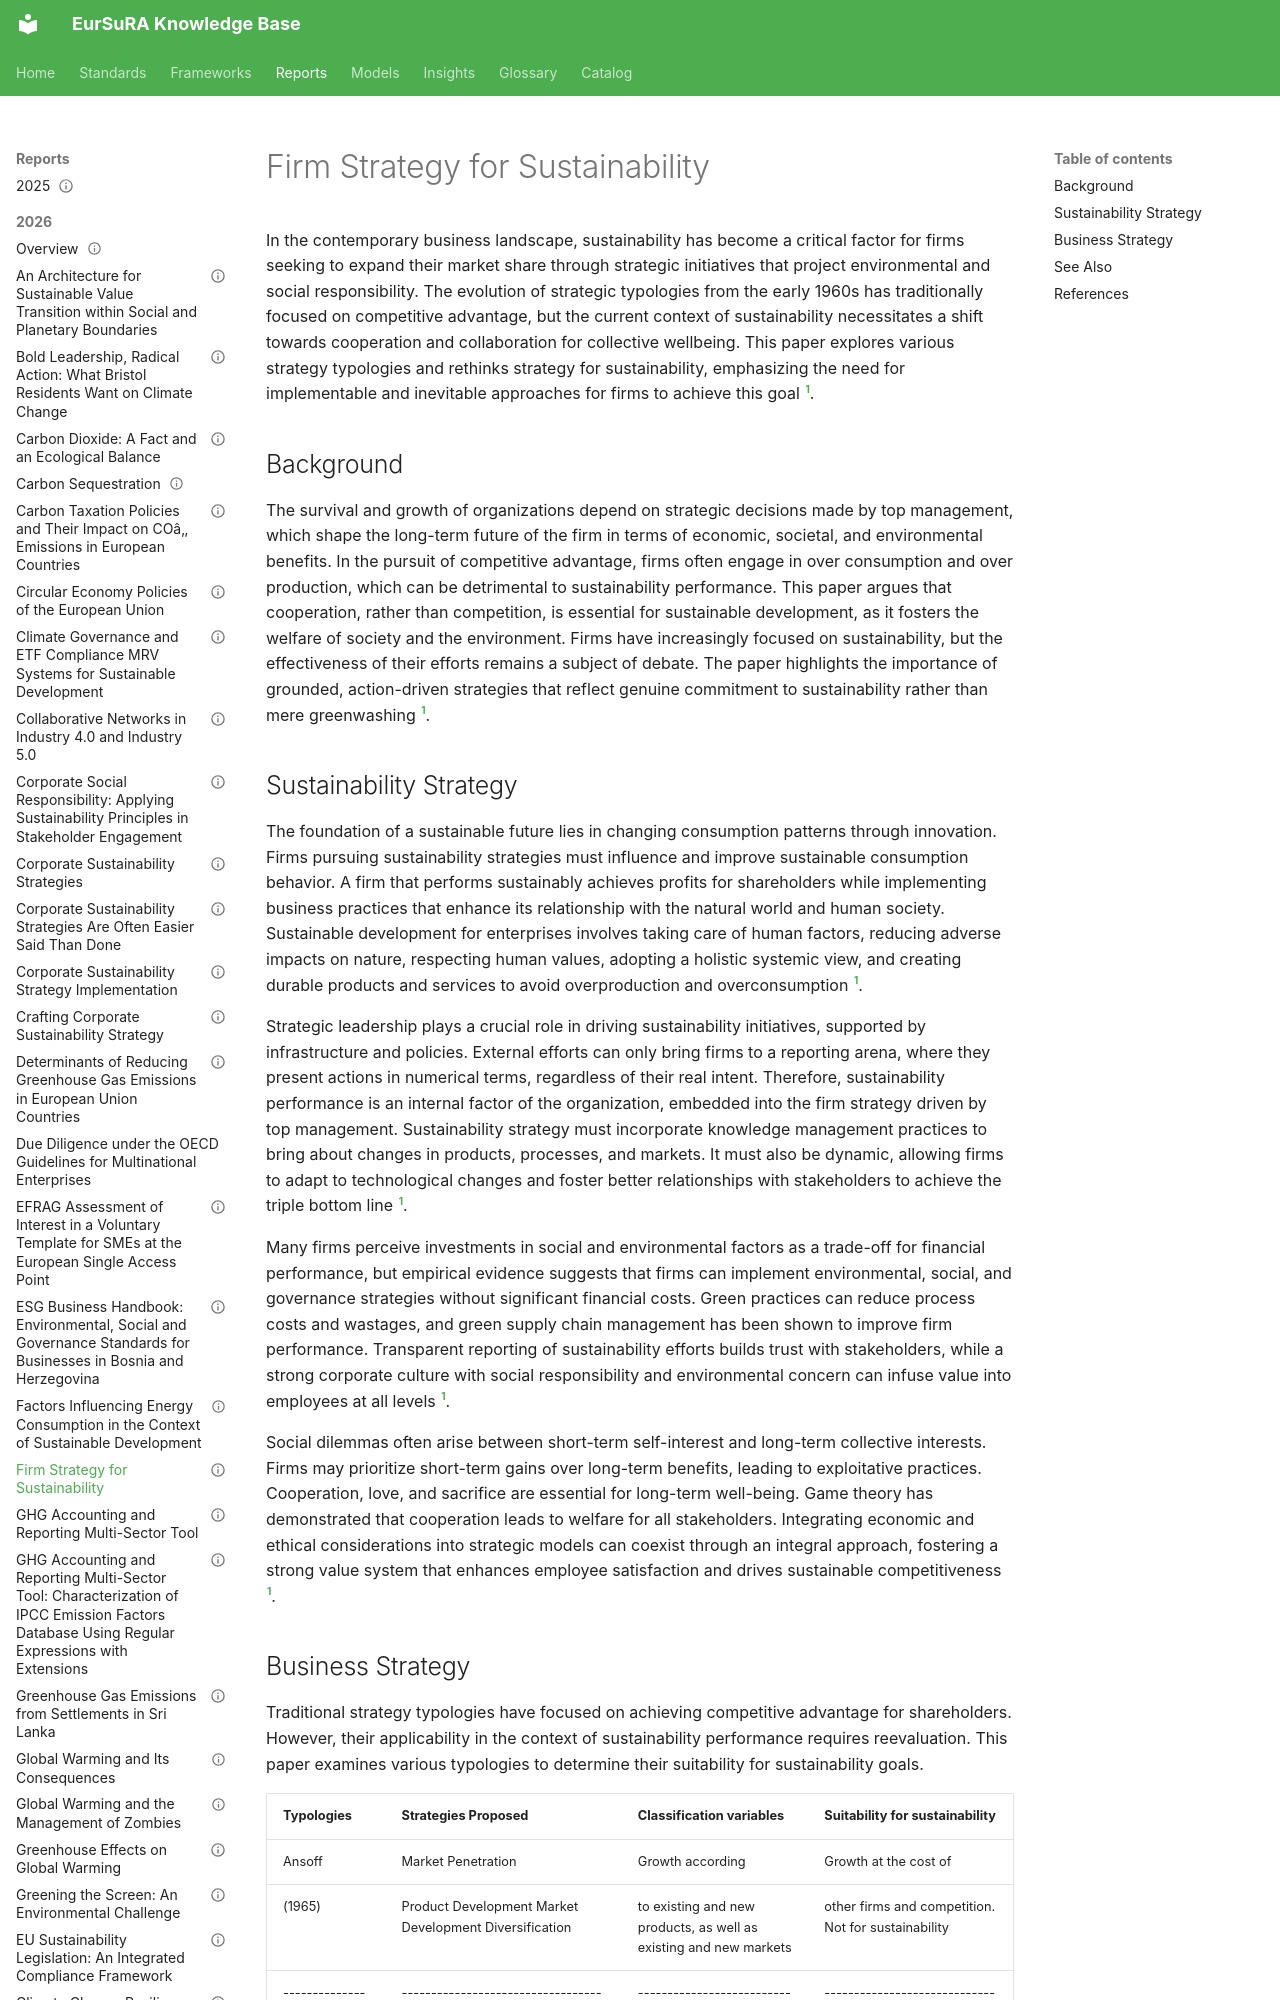

repository: hvroosmalen-eaxpertise/EurSuRA-kb · page: reports/2026/firm_strategy_for_sustainability/index.html · generator: mkdocs

---
title: Firm Strategy for Sustainability
content_type: report
language: en
report_type: academic
status: draft
date_added: '2026-10-23'
date_updated: '2026-10-23'
source_file: FIRM_STRATEGY_FOR_SUSTAINABILITY.pdf
---

# Firm Strategy for Sustainability

In the contemporary business landscape, sustainability has become a critical factor for firms seeking to expand their market share through strategic initiatives that project environmental and social responsibility. The evolution of strategic typologies from the early 1960s has traditionally focused on competitive advantage, but the current context of sustainability necessitates a shift towards cooperation and collaboration for collective wellbeing. This paper explores various strategy typologies and rethinks strategy for sustainability, emphasizing the need for implementable and inevitable approaches for firms to achieve this goal [^1].

## Background

The survival and growth of organizations depend on strategic decisions made by top management, which shape the long-term future of the firm in terms of economic, societal, and environmental benefits. In the pursuit of competitive advantage, firms often engage in over consumption and over production, which can be detrimental to sustainability performance. This paper argues that cooperation, rather than competition, is essential for sustainable development, as it fosters the welfare of society and the environment. Firms have increasingly focused on sustainability, but the effectiveness of their efforts remains a subject of debate. The paper highlights the importance of grounded, action-driven strategies that reflect genuine commitment to sustainability rather than mere greenwashing [^1].
